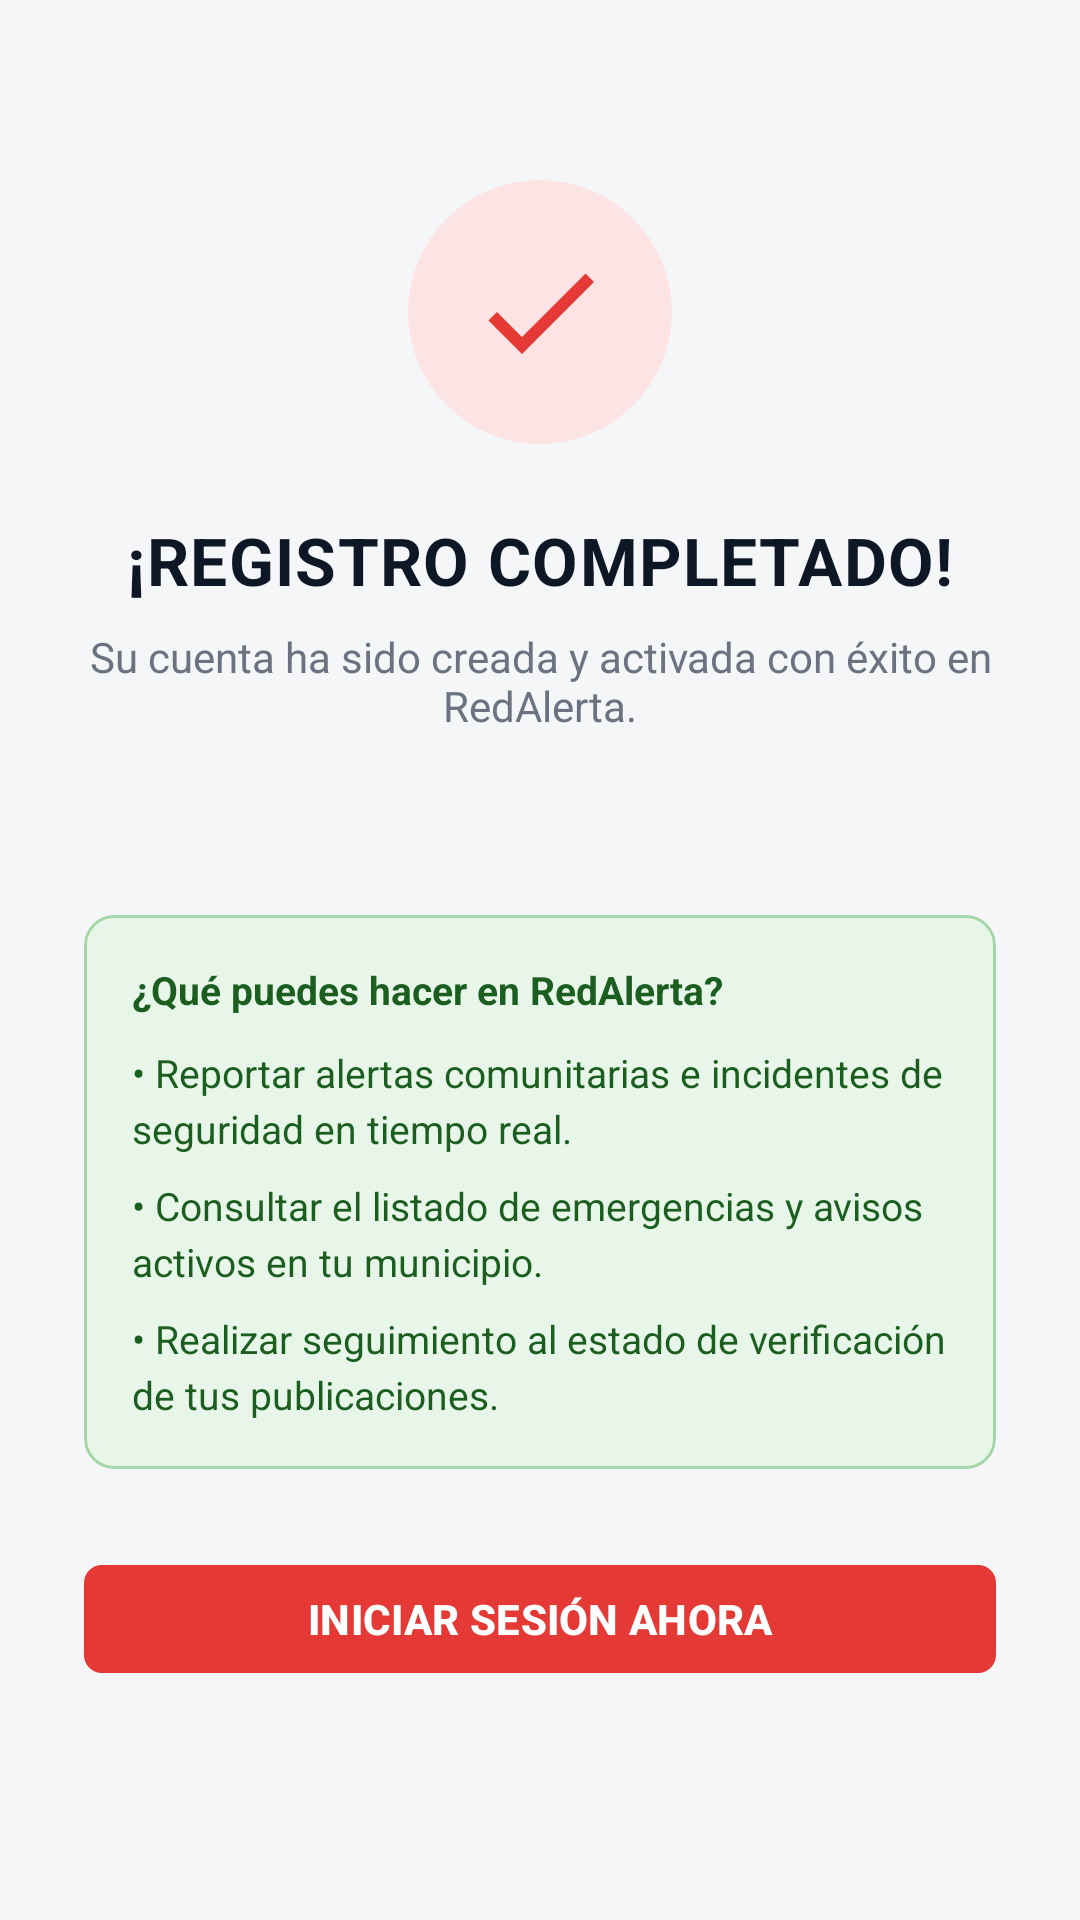

Reconstruct the res/layout file that produces this screen, plus the resources it refers to.
<!-- AndroidManifest.xml: application theme Theme.RedAlerta -->
<!-- res/layout/activity_registro_exitoso.xml -->
<?xml version="1.0" encoding="utf-8"?>
<ScrollView xmlns:android="http://schemas.android.com/apk/res/android"
    xmlns:app="http://schemas.android.com/apk/res-auto"
    xmlns:tools="http://schemas.android.com/tools"
    android:layout_width="match_parent"
    android:layout_height="match_parent"
    android:background="@color/ra_light_bg"
    android:fillViewport="true"
    tools:context=".ui.auth.RegistroExitosoActivity">

    <LinearLayout
        android:layout_width="match_parent"
        android:layout_height="wrap_content"
        android:orientation="vertical"
        android:gravity="center_horizontal"
        android:paddingStart="28dp"
        android:paddingEnd="28dp"
        android:paddingTop="60dp"
        android:paddingBottom="32dp">

        
        <FrameLayout
            android:layout_width="88dp"
            android:layout_height="88dp"
            android:background="@drawable/bg_success_circle">

            <ImageView
                android:layout_width="48dp"
                android:layout_height="48dp"
                android:layout_gravity="center"
                android:src="@drawable/ic_check_success"
                android:contentDescription="@string/reg_exitoso_content_desc" />
        </FrameLayout>

        
        <TextView
            android:layout_width="wrap_content"
            android:layout_height="wrap_content"
            android:layout_marginTop="24dp"
            android:text="@string/reg_exitoso_titulo"
            android:textColor="@color/ra_success_title"
            android:textSize="22sp"
            android:textStyle="bold"
            android:letterSpacing="0.02" />

        
        <TextView
            android:layout_width="match_parent"
            android:layout_height="wrap_content"
            android:layout_marginTop="8dp"
            android:gravity="center"
            android:text="@string/reg_exitoso_subtitulo"
            android:textColor="@color/ra_light_text_secondary"
            android:textSize="14sp" />

        
        <TextView
            android:id="@+id/tvResumenUsuario"
            android:layout_width="match_parent"
            android:layout_height="wrap_content"
            android:layout_marginTop="16dp"
            android:gravity="center"
            android:textColor="@color/ra_light_text"
            android:textSize="15sp"
            android:textStyle="bold"
            android:lineSpacingMultiplier="1.2"
            tools:text="¡Bienvenido(a), Juan Pérez!\njuan.perez@ejemplo.com" />

        
        <com.google.android.material.card.MaterialCardView
            android:layout_width="match_parent"
            android:layout_height="wrap_content"
            android:layout_marginTop="24dp"
            app:cardBackgroundColor="@color/ra_success_card_bg"
            app:cardCornerRadius="10dp"
            app:cardElevation="0dp"
            app:strokeColor="@color/ra_success_card_border"
            app:strokeWidth="1dp">

            <LinearLayout
                android:layout_width="match_parent"
                android:layout_height="wrap_content"
                android:orientation="vertical"
                android:padding="16dp">

                <TextView
                    android:layout_width="wrap_content"
                    android:layout_height="wrap_content"
                    android:text="@string/reg_exitoso_que_hacer"
                    android:textColor="@color/ra_success_card_text"
                    android:textSize="13sp"
                    android:textStyle="bold" />

                <TextView
                    android:layout_width="match_parent"
                    android:layout_height="wrap_content"
                    android:layout_marginTop="10dp"
                    android:text="@string/reg_exitoso_guia1"
                    android:textColor="@color/ra_success_card_text"
                    android:textSize="13sp"
                    android:lineSpacingMultiplier="1.2" />

                <TextView
                    android:layout_width="match_parent"
                    android:layout_height="wrap_content"
                    android:layout_marginTop="8dp"
                    android:text="@string/reg_exitoso_guia2"
                    android:textColor="@color/ra_success_card_text"
                    android:textSize="13sp"
                    android:lineSpacingMultiplier="1.2" />

                <TextView
                    android:layout_width="match_parent"
                    android:layout_height="wrap_content"
                    android:layout_marginTop="8dp"
                    android:text="@string/reg_exitoso_guia3"
                    android:textColor="@color/ra_success_card_text"
                    android:textSize="13sp"
                    android:lineSpacingMultiplier="1.2" />
            </LinearLayout>
        </com.google.android.material.card.MaterialCardView>

        
        <com.google.android.material.button.MaterialButton
            android:id="@+id/btnIrLogin"
            style="@style/Widget.RedAlerta.Button.Next"
            android:layout_width="match_parent"
            android:layout_height="wrap_content"
            android:layout_marginTop="28dp"
            android:text="@string/reg_exitoso_btn" />

    </LinearLayout>
</ScrollView>
<!-- resources referenced by this layout -->
<resources>
  <color name="ra_light_bg">#F5F6F8</color>
  <color name="ra_light_text">#1A1A1A</color>
  <color name="ra_light_text_secondary">#6B7280</color>
  <color name="ra_success_card_bg">#E8F5E9</color>
  <color name="ra_success_card_border">#A5D6A7</color>
  <color name="ra_success_card_text">#1B5E20</color>
  <color name="ra_success_title">#0E1726</color>
  <!-- drawable bg_success_circle (drawable) -->
  <?xml version="1.0" encoding="utf-8"?>
  <shape xmlns:android="http://schemas.android.com/apk/res/android"
      android:shape="oval">
      <solid android:color="@color/ra_success_circle_bg" />
  </shape>
  <!-- drawable ic_check_success (drawable) -->
  <vector xmlns:android="http://schemas.android.com/apk/res/android"
      android:width="48dp"
      android:height="48dp"
      android:viewportWidth="24"
      android:viewportHeight="24">
      <path
          android:fillColor="#E53935"
          android:pathData="M9,16.17L4.83,12l-1.42,1.41L9,19 21,7l-1.41,-1.41z" />
  </vector>
  <string name="reg_exitoso_btn">INICIAR SESIÓN AHORA</string>
  <string name="reg_exitoso_content_desc">Registro completado exitosamente</string>
  <string name="reg_exitoso_guia1">• Reportar alertas comunitarias e incidentes de seguridad en tiempo real.</string>
  <string name="reg_exitoso_guia2">• Consultar el listado de emergencias y avisos activos en tu municipio.</string>
  <string name="reg_exitoso_guia3">• Realizar seguimiento al estado de verificación de tus publicaciones.</string>
  <string name="reg_exitoso_que_hacer">¿Qué puedes hacer en RedAlerta?</string>
  <string name="reg_exitoso_subtitulo">Su cuenta ha sido creada y activada con éxito en RedAlerta.</string>
  <string name="reg_exitoso_titulo">¡REGISTRO COMPLETADO!</string>
  <style name="Widget.RedAlerta.Button.Next" parent="Widget.Material3.Button">
          <item name="backgroundTint">@color/ra_red</item>
          <item name="android:textColor">@color/ra_white</item>
          <item name="android:textStyle">bold</item>
          <item name="android:textSize">14sp</item>
          <item name="cornerRadius">6dp</item>
          <item name="android:minHeight">44dp</item>
          <item name="android:paddingStart">20dp</item>
          <item name="android:paddingEnd">20dp</item>
      </style>
  <style name="Theme.RedAlerta" parent="Theme.Material3.Dark.NoActionBar">
          <item name="colorPrimary">@color/ra_red</item>
          <item name="colorOnPrimary">@color/ra_white</item>
          <item name="colorSecondary">@color/ra_red</item>
          <item name="android:colorBackground">@color/ra_bg</item>
          <item name="colorSurface">@color/ra_bg_input</item>
          <item name="colorOnSurface">@color/ra_white</item>
          <item name="android:statusBarColor">@color/ra_bg</item>
          <item name="android:navigationBarColor">@color/ra_bg</item>
          <item name="android:windowLightStatusBar">false</item>
          <item name="android:windowLightNavigationBar">false</item>
          <item name="android:forceDarkAllowed">false</item>
          <item name="isLightTheme">false</item>
      </style>
  <color name="ra_success_circle_bg">#FCE4E4</color>
  <color name="ra_red">#E53935</color>
  <color name="ra_white">#FFFFFF</color>
  <color name="ra_bg">#0E1726</color>
  <color name="ra_bg_input">#1A2436</color>
</resources>
